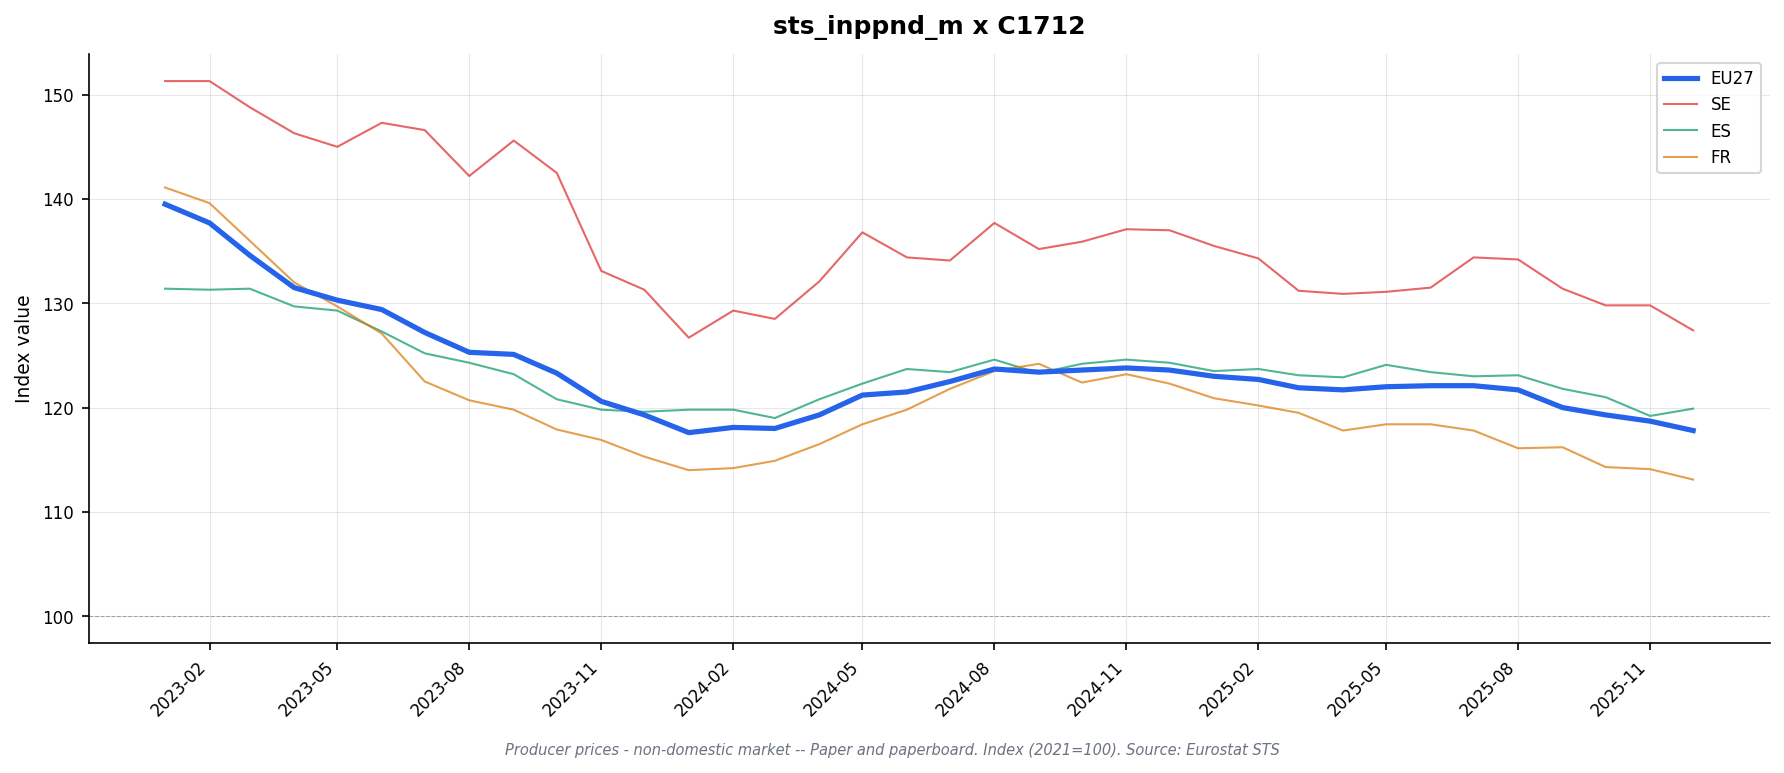

Data behind this chart, as committed beside it:
freq, indic_bt, nace_r2, s_adj, unit, geo\TIME_PERIOD, 2023-01, 2023-02, 2023-03, 2023-04, 2023-05, 2023-06, 2023-07, 2023-08, 2023-09, 2023-10, 2023-11, 2023-12, 2024-01, 2024-02, 2024-03, 2024-04, 2024-05, 2024-06
M, PRC_PRR_NDOM, C1712, NSA, I21, DE, 135.3, 132.3, 129.7, 125.6, 124.2, 123.3, 120.6, 119.6, 118.7, 117.0, 116.4, 115.9, 114.2, 114.0, 114.2, 115.5, 116.0, 117.4
M, PRC_PRR_NDOM, C1712, NSA, I21, EA19, 136.1, 133.7, 130.4, 127.2, 126.0, 124.1, 121.5, 120.3, 119.1, 117.7, 116.9, 115.8, 115.0, 114.8, 114.9, 115.6, 116.6, 117.7
M, PRC_PRR_NDOM, C1712, NSA, I21, EA20, 136.1, 133.7, 130.4, 127.2, 126.0, 124.1, 121.5, 120.3, 119.1, 117.7, 116.9, 115.8, 115.0, 114.8, 114.9, 115.6, 116.6, 117.7
M, PRC_PRR_NDOM, C1712, NSA, I21, EA21, 136.1, 133.7, 130.4, 127.2, 126.0, 124.1, 121.5, 120.3, 119.1, 117.7, 116.9, 115.8, 115.0, 114.8, 114.9, 115.6, 116.6, 117.7
M, PRC_PRR_NDOM, C1712, NSA, I21, ES, 131.4, 131.3, 131.4, 129.7, 129.3, 127.3, 125.2, 124.3, 123.2, 120.8, 119.8, 119.6, 119.8, 119.8, 119.0, 120.8, 122.3, 123.7
M, PRC_PRR_NDOM, C1712, NSA, I21, EU27_2020, 139.5, 137.7, 134.6, 131.5, 130.3, 129.4, 127.2, 125.3, 125.1, 123.3, 120.6, 119.3, 117.6, 118.1, 118.0, 119.3, 121.2, 121.5
M, PRC_PRR_NDOM, C1712, NSA, I21, FI, , , , , , , , , , , , , , , , , , 
M, PRC_PRR_NDOM, C1712, NSA, I21, FR, 141.1, 139.6, 136.0, 132.0, 129.7, 127.1, 122.5, 120.7, 119.8, 117.9, 116.9, 115.3, 114.0, 114.2, 114.9, 116.5, 118.4, 119.8
M, PRC_PRR_NDOM, C1712, NSA, I21, IT, , , , , , , , , , , , , , , , , , 
M, PRC_PRR_NDOM, C1712, NSA, I21, NL, 131.2, 127.6, 123.0, 121.0, 119.7, 118.6, 115.2, 114.7, 114.4, 112.7, 112.8, 113.2, 112.2, 110.7, 113.6, 113.7, 115.2, 114.8
M, PRC_PRR_NDOM, C1712, NSA, I21, RO, , , , , , , , , , , , , , , , , , 
M, PRC_PRR_NDOM, C1712, NSA, I21, SE, 151.3, 151.3, 148.8, 146.3, 145.0, 147.3, 146.6, 142.2, 145.6, 142.5, 133.1, 131.3, 126.7, 129.3, 128.5, 132.1, 136.8, 134.4
M, PRC_PRR_NDOM, C1712, NSA, I21, TR, , , , , , , , , , , , , , , , , , 
